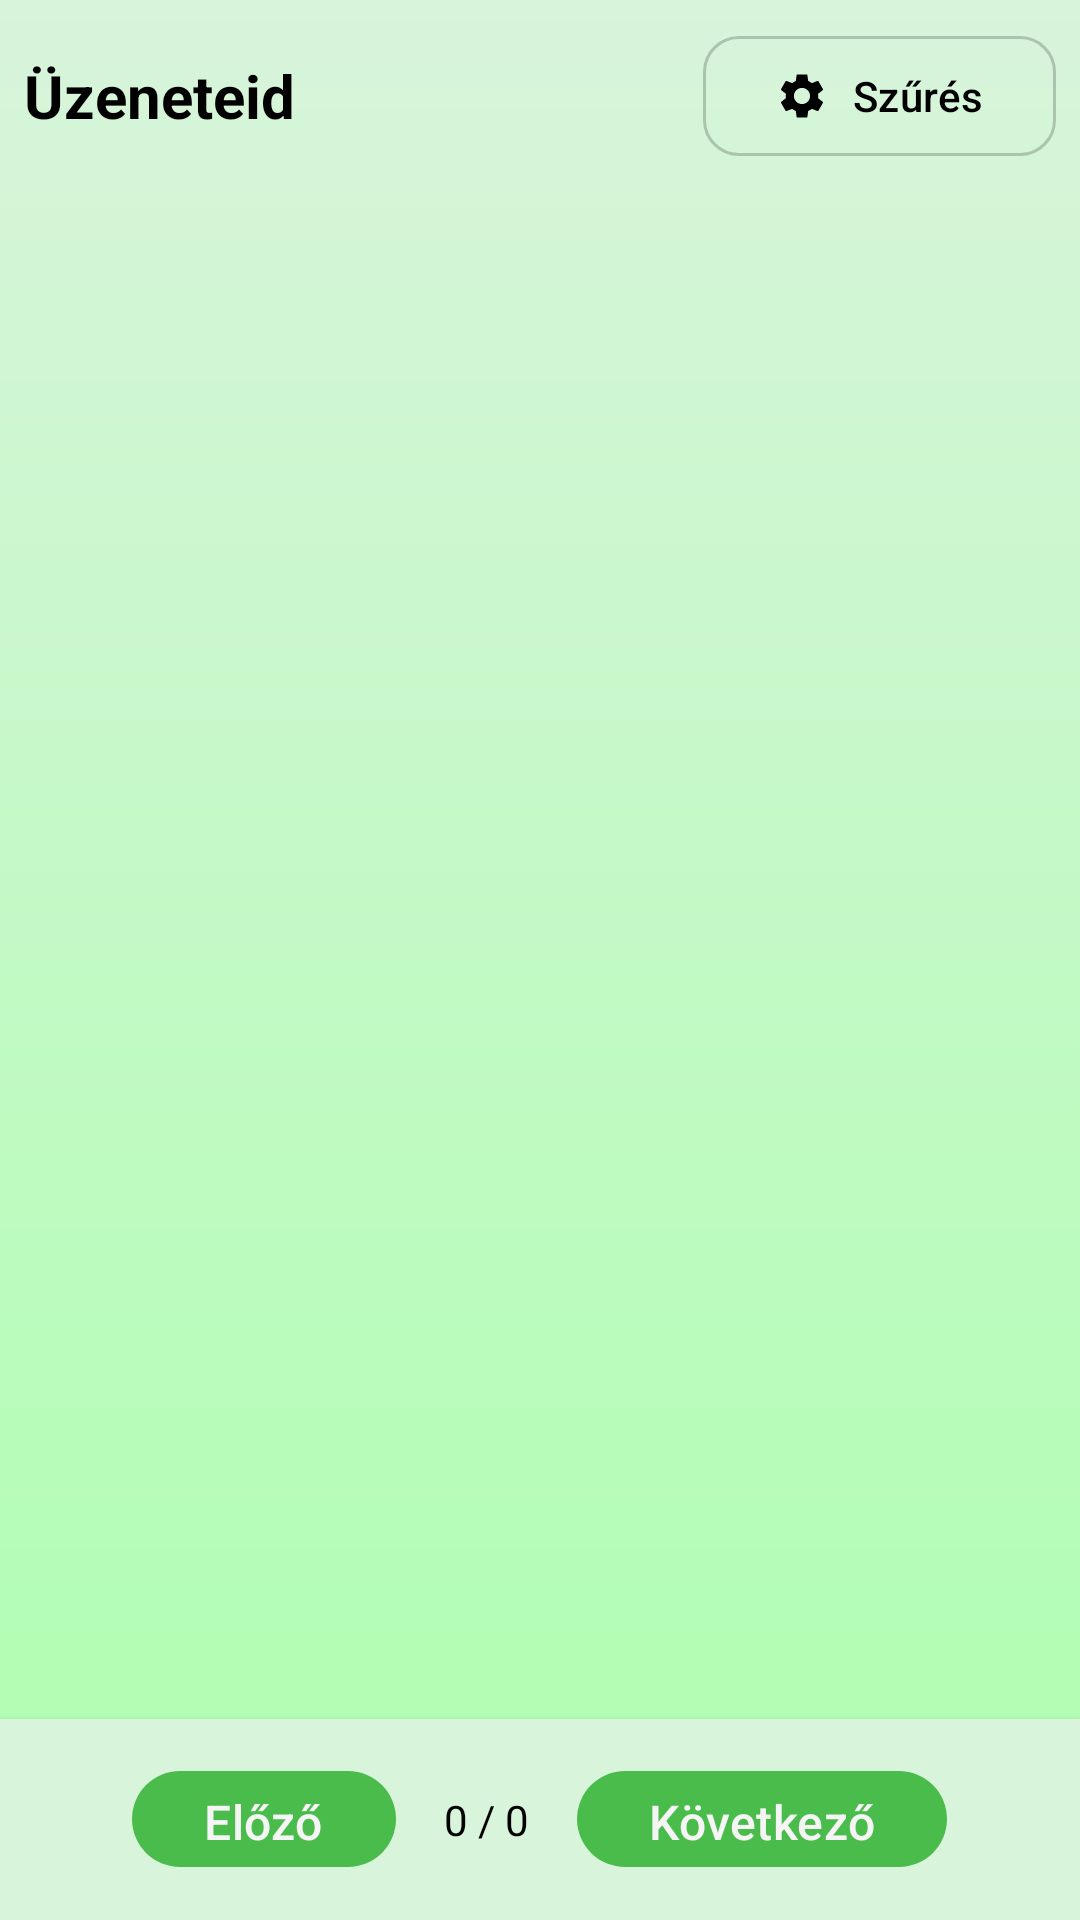

Reconstruct the res/layout file that produces this screen, plus the resources it refers to.
<!-- AndroidManifest.xml: application theme Base.Theme.UsedPalace -->
<!-- res/layout/fragment_messages.xml -->
<?xml version="1.0" encoding="utf-8"?>
<LinearLayout
    xmlns:android="http://schemas.android.com/apk/res/android"
    xmlns:app="http://schemas.android.com/apk/res-auto"
    xmlns:tools="http://schemas.android.com/tools"
    android:orientation="vertical"
    android:layout_width="match_parent"
    android:layout_height="match_parent"
    android:background="@drawable/gradient_background"
    tools:context=".fragments.MessagesFragment">

        
        <LinearLayout
            android:layout_width="match_parent"
            android:layout_height="wrap_content"
            android:orientation="horizontal"
            android:gravity="center_vertical"
            android:padding="8dp">

                
                <TextView
                    android:id="@+id/messagesTitle"
                    android:layout_width="0dp"
                    android:layout_height="wrap_content"
                    android:layout_weight="1"
                    android:text="Üzeneteid"
                    android:textColor="@color/colorText"
                    android:textSize="20sp"
                    android:textStyle="bold" />

                
                <com.google.android.material.button.MaterialButton
                    android:id="@+id/filterButton"
                    android:layout_width="wrap_content"
                    android:layout_height="wrap_content"
                    android:text="Szűrés"
                    style="@style/Widget.Material3.Button.OutlinedButton"
                    app:cornerRadius="12dp"
                    app:iconPadding="8dp"
                    app:icon="@drawable/baseline_settings_40"
                    app:iconTint="@color/colorText"
                    android:textColor="@color/colorText" />
        </LinearLayout>

        
        
        <androidx.recyclerview.widget.RecyclerView
            android:id="@+id/recyclerViewChats"
            android:layout_width="match_parent"
            android:layout_height="0dp"
            android:layout_weight="1"
            android:clipToPadding="false"
            android:paddingTop="8dp"
            android:paddingBottom="8dp"/>


        
        <LinearLayout
            android:id="@+id/paginationLayout"
            android:layout_width="match_parent"
            android:layout_height="wrap_content"
            android:orientation="horizontal"
            android:gravity="center"
            android:padding="8dp"
            android:background="@color/colorBackground"
            android:layout_gravity="bottom"
            android:elevation="4dp">

                <com.google.android.material.button.MaterialButton
                    android:id="@+id/prevPageButton"
                    android:layout_width="wrap_content"
                    android:layout_height="40dp"
                    android:textSize="16sp"
                    style="@style/Widget.Material3.Button.UsedPalace.ProfileMenuItem"
                    android:text="Előző"/>

                <TextView
                    android:id="@+id/pageIndicator"
                    android:layout_width="wrap_content"
                    android:layout_height="wrap_content"
                    android:text="0 / 0"
                    android:padding="16dp"/>

                <com.google.android.material.button.MaterialButton
                    android:id="@+id/nextPageButton"
                    android:layout_width="wrap_content"
                    android:layout_height="40dp"
                    android:textSize="16sp"
                    style="@style/Widget.Material3.Button.UsedPalace.ProfileMenuItem"
                    android:text="Következő"/>
        </LinearLayout>

</LinearLayout>
<!-- resources referenced by this layout -->
<resources>
  <color name="colorBackground">#D8F4DB</color>
  <color name="colorText">#000000</color>
  <!-- drawable gradient_background (drawable) -->
  <?xml version="1.0" encoding="utf-8"?>
  <shape xmlns:android="http://schemas.android.com/apk/res/android"
      android:shape="rectangle"> <gradient
      android:angle="270"
      android:startColor="@color/colorBackground"
      android:endColor="@color/colorSurface"
      android:type="linear"/>
  </shape>
  <style name="Widget.Material3.Button.UsedPalace.ProfileMenuItem" parent="Widget.Material3.Button">
          <item name="backgroundTint">@color/colorButtonBackground</item>
          <item name="android:textColor">@color/colorTextButton</item>
          <item name="cornerRadius">16dp</item>
          <item name="android:textSize">24sp</item>
          <item name="iconPadding">16dp</item>
          <item name="android:drawablePadding">16dp</item>
          <item name="iconGravity">textStart</item>
          <item name="android:textAlignment">viewStart</item>
          <item name="android:minHeight">56dp</item>
          <item name="iconTint">@color/colorTextButton</item>
          <item name="iconSize">32dp</item>
      </style>
  <style name="Base.Theme.UsedPalace" parent="Theme.Material3.DayNight.NoActionBar">
          
          <item name="colorPrimary">@color/colorPrimary</item>
          <item name="android:windowBackground">@color/colorBackground</item>
          <item name="android:textColor">@color/colorText</item>
          <item name="rippleColor">@color/colorPrimaryRipple</item>
          <item name="colorSurface">@color/colorSurface</item>
          <item name="colorOnSurface">@color/colorText</item>
          <item name="colorOnSurfaceVariant">@color/colorPrimary</item>
          <item name="colorSurfaceContainerHighest">@color/colorBackground</item>
          <item name="colorOutline">@color/colorOutline</item>
  
          <item name="textInputStyle">@style/Widget.Material3.TextInputLayout.UsedPalace</item>
  
      </style>
  <color name="colorSurface">#ADFFAF</color>
  <color name="colorButtonBackground">#4ABC4B</color>
  <color name="colorTextButton">#F5F5F5</color>
  <color name="colorPrimary">#4ABC4B</color>
  <color name="colorPrimaryRipple">#334ABC4B</color>
  <color name="colorOutline">#33000000</color>
  <style name="Widget.Material3.TextInputLayout.UsedPalace" parent="Widget.Material3.TextInputLayout.OutlinedBox">
          <item name="boxCornerRadiusTopStart">12dp</item>
          <item name="boxCornerRadiusTopEnd">12dp</item>
          <item name="boxCornerRadiusBottomStart">12dp</item>
          <item name="boxCornerRadiusBottomEnd">12dp</item>
          <item name="boxStrokeColor">@color/boxStrokeColor</item>
          <item name="boxBackgroundColor">@color/boxBackgroundColor</item>
          <item name="boxStrokeWidth">1dp</item>
          <item name="boxStrokeWidthFocused">2dp</item>
      </style>
  <color name="boxStrokeColor">#000000</color>
  <color name="boxBackgroundColor">#D7EFD7</color>
</resources>
